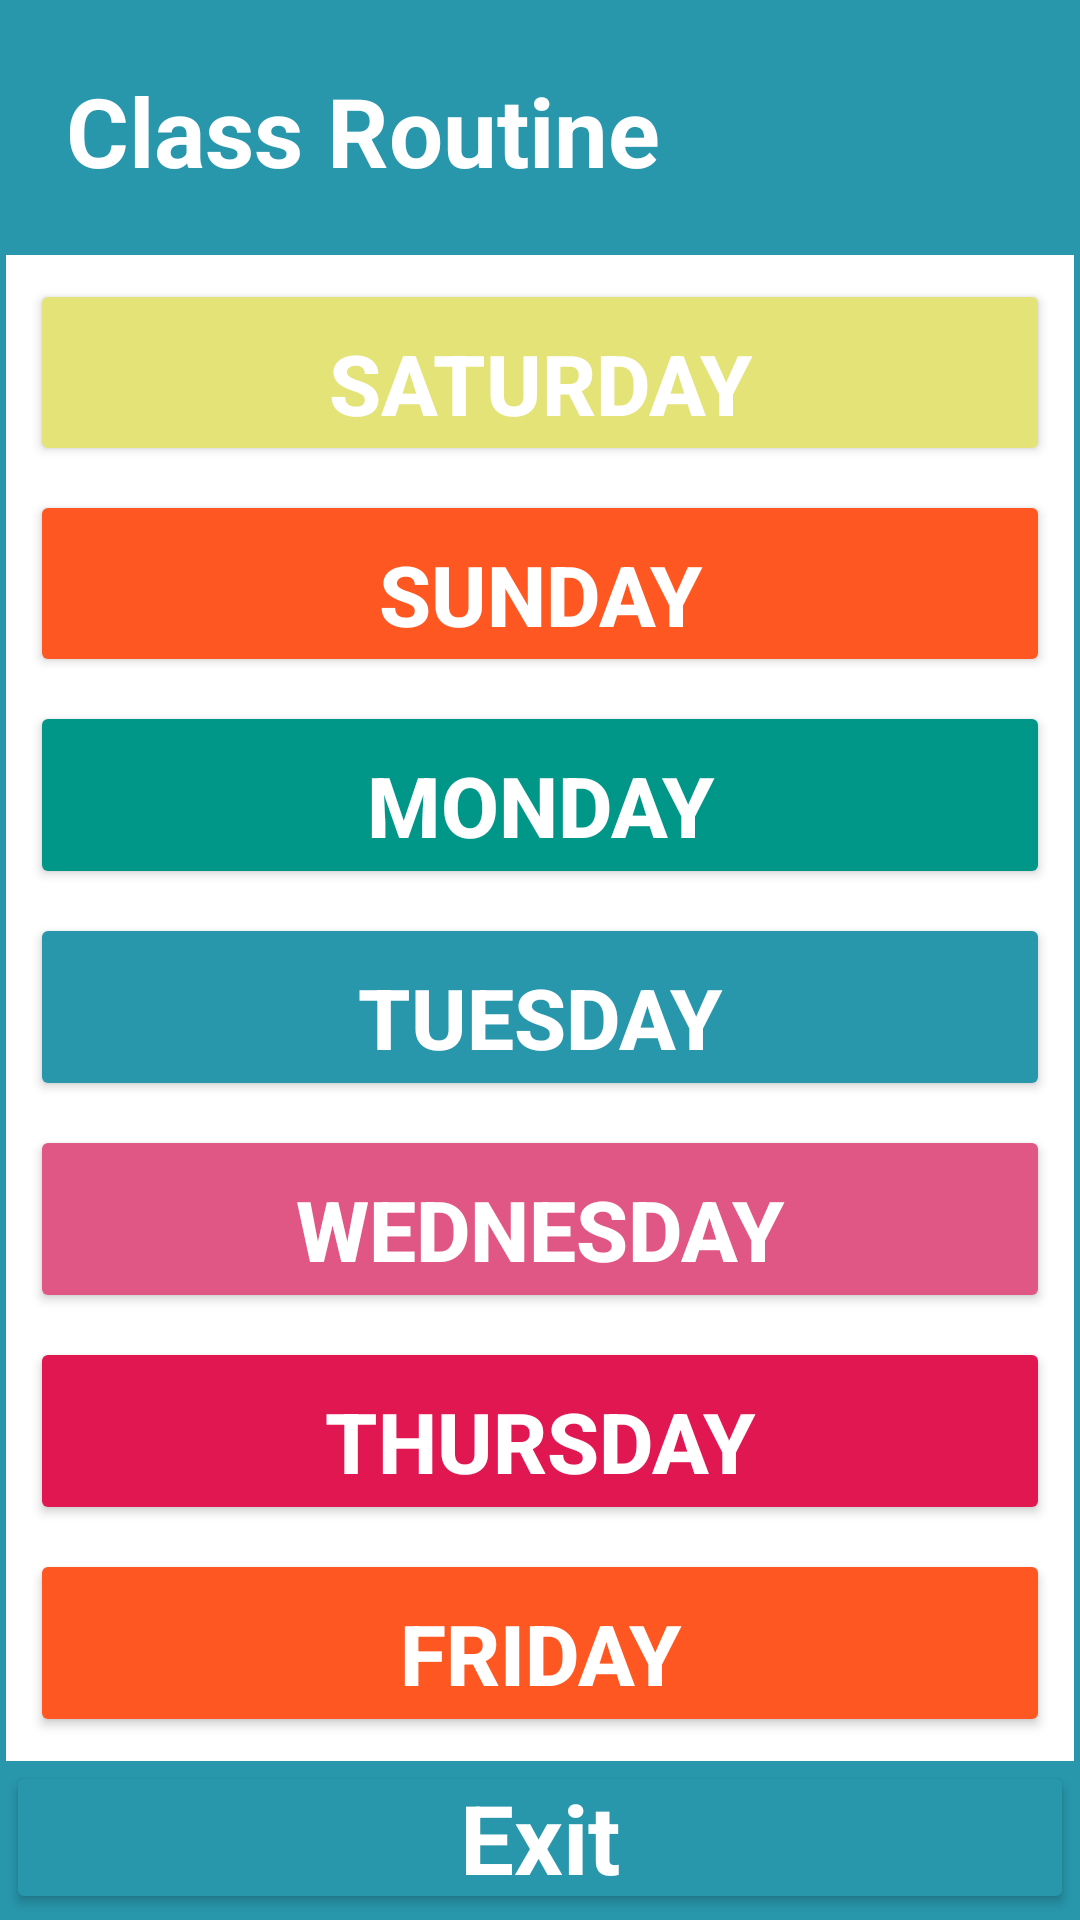

Reconstruct the res/layout file that produces this screen, plus the resources it refers to.
<!-- AndroidManifest.xml: application theme Theme.SchoolNotification -->
<!-- res/layout/activity_class_routine.xml -->
<?xml version="1.0" encoding="utf-8"?>
<LinearLayout xmlns:android="http://schemas.android.com/apk/res/android"
xmlns:app="http://schemas.android.com/apk/res-auto"
xmlns:tools="http://schemas.android.com/tools"
android:layout_width="match_parent"
android:layout_height="match_parent"
android:orientation="vertical"
tools:context=".ClassRoutine"
    android:padding="2dp"
android:background="@color/blue">
<TextView
    android:layout_width="match_parent"
    android:layout_height="wrap_content"
    android:text="Class Routine"
    android:textAppearance="@color/cardview_light_background"
    android:textSize="32sp"
    android:textStyle="bold"
    android:textColor="@color/white"
    android:padding="20dp"
    />
<LinearLayout
    android:layout_width="match_parent"
    android:layout_height="0dp"
    android:layout_weight="1"
    android:padding="4dp"
    android:background="#ffffff"
    android:orientation="vertical">

    <Button
            android:id="@+id/btnSaturDay"
            android:layout_height="0dp"
            android:layout_width="match_parent"
            android:layout_weight="1"
            android:clickable="true"
            android:focusable="true"
            android:text="Saturday"
            android:textColor="@color/white"
            android:textStyle="bold"
            android:backgroundTint="@color/yellow"
            android:layout_margin="4dp"
            android:padding="16dp"
            android:textSize="28sp"
            android:gravity="center"/>
    <Button
        android:id="@+id/btnSunday"
        android:layout_height="0dp"
        android:layout_width="match_parent"
        android:layout_weight="1"
        android:clickable="true"
        android:focusable="true"
        android:text="Sunday"
        android:textColor="@color/white"
        android:textStyle="bold"
        android:backgroundTint="@color/orange"
        android:layout_margin="4dp"
        android:padding="16dp"
        android:textSize="28sp"
        android:gravity="center"/>
    <Button
        android:id="@+id/btnMonday"
        android:layout_height="0dp"
        android:layout_width="match_parent"
        android:layout_weight="1"
        android:clickable="true"
        android:focusable="true"
        android:text="Monday"
        android:textColor="@color/white"
        android:textStyle="bold"
        android:backgroundTint="@color/green"
        android:layout_margin="4dp"
        android:padding="16dp"
        android:textSize="28sp"
        android:gravity="center"/>
    <Button
        android:id="@+id/btnTuesday"
        android:layout_height="0dp"
        android:layout_width="match_parent"
        android:layout_weight="1"
        android:clickable="true"
        android:focusable="true"
        android:text="Tuesday"
        android:textColor="@color/white"
        android:textStyle="bold"
        android:backgroundTint="@color/blue"
        android:layout_margin="4dp"
        android:padding="16dp"
        android:textSize="28sp"
        android:gravity="center"/>
    <Button
        android:id="@+id/btnWednesday"
        android:layout_height="0dp"
        android:layout_width="match_parent"
        android:layout_weight="1"
        android:clickable="true"
        android:focusable="true"
        android:text="Wednesday"
        android:textColor="@color/white"
        android:textStyle="bold"
        android:backgroundTint="@color/pink"
        android:layout_margin="4dp"
        android:padding="16dp"
        android:textSize="28sp"
        android:gravity="center"/>
    <Button
        android:id="@+id/btnThursday"
        android:layout_height="0dp"
        android:layout_width="match_parent"
        android:layout_weight="1"
        android:clickable="true"
        android:focusable="true"
        android:text="Thursday"
        android:textColor="@color/white"
        android:textStyle="bold"
        android:backgroundTint="@color/red"
        android:layout_margin="4dp"
        android:padding="16dp"
        android:textSize="28sp"
        android:gravity="center"/>
    <Button
        android:id="@+id/btnFriday"
        android:layout_height="0dp"
        android:layout_width="match_parent"
        android:layout_weight="1"
        android:clickable="true"
        android:focusable="true"
        android:text="Friday"
        android:textColor="@color/white"
        android:textStyle="bold"
        android:backgroundTint="@color/orange"
        android:layout_margin="4dp"
        android:padding="16dp"
        android:textSize="28sp"
        android:gravity="center"/>


    </LinearLayout>
    <Button
        android:id="@+id/buttonExit"
        android:layout_width="match_parent"
        android:layout_height="wrap_content"
        android:text="Exit"
        android:textAppearance="@color/cardview_light_background"
        android:textSize="32sp"
        android:textStyle="bold"
        android:textColor="@color/white"
        android:backgroundTint="@color/blue"
        android:gravity="center_horizontal"
        android:padding="4dp"
        />
</LinearLayout>
<!-- resources referenced by this layout -->
<resources>
  <color name="blue">#2896AB</color>
  <color name="green">#009688</color>
  <color name="orange">#FF5722</color>
  <color name="pink">#E05685</color>
  <color name="red">#E11751</color>
  <color name="white">#FFFFFFFF</color>
  <color name="yellow">#E3E377</color>
  <style name="Theme.SchoolNotification" parent="Base.Theme.SchoolNotification" />
  <style name="Base.Theme.SchoolNotification" parent="Theme.Material3.DayNight.NoActionBar">
          
          
      </style>
</resources>
